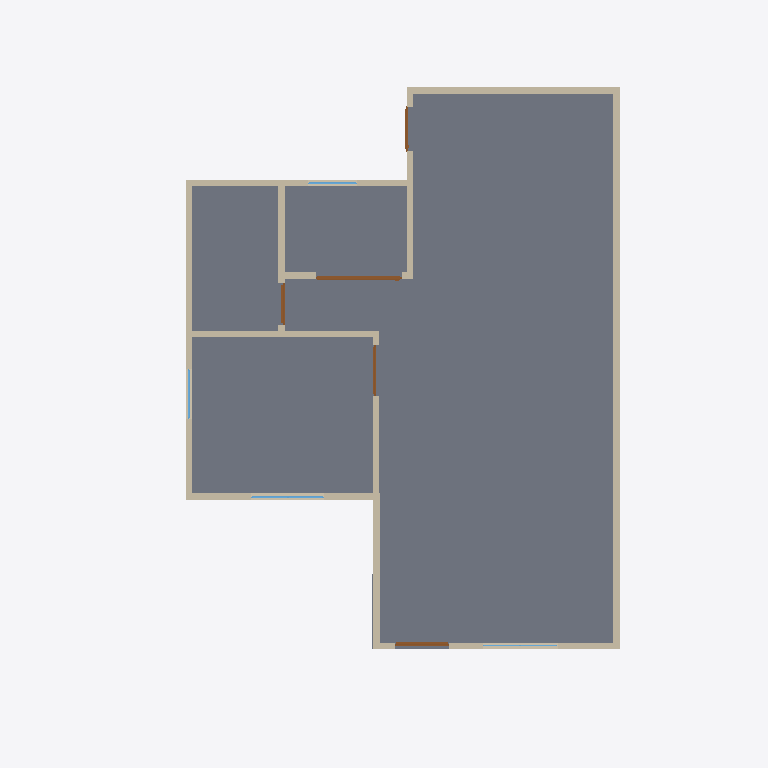
Plan cut of the same IFC building model at storey 'GF' (level 0.00 m, cut at 1.40 m), seen from above with north up, elements coloured by IFC class: 13 walls (beige), 5 doors (brown), 4 windows (light blue), 1 slab (grey). Cut surfaces are drawn darker.
Extent 19.0 m × 22.9 m × 7.9 m (x, y, z). Storeys (3): GF at 0.00 m; Roof at 0.00 m; 2F at 3.00 m. Elements (51): 27 IfcWall, 11 IfcDoor, 10 IfcWindow, 2 IfcSlab, 1 IfcRoof.

HEADER;
FILE_DESCRIPTION(('ViewDefinition[DesignTransferView]'),'2;1');
FILE_NAME('s03-activity.ifc','2026-10-15T20:54:37+08:00',(''),(''),'IfcOpenShell 0.8.5-post1','Bonsai 0.8.5-post1','Nobody');
FILE_SCHEMA(('IFC4'));
ENDSEC;
DATA;
#1=IFCPROJECT('3WR0Y1TRr92wKzVrN8O9dK',$,'My Project',$,$,$,$,(#10,#22),#5);
#27=IFCSITE('37td1VMwnE4Bu8QdFZPjtH',$,'My Site',$,$,#50,$,$,$,$,$,$,$,$);
#33=IFCBUILDING('2zSbGGloPFKuaIWwrCJbxR',$,'My Building',$,$,#56,$,$,$,$,$,$);
#39=IFCBUILDINGSTOREY('2bDAjZLYX2ueTlPAdoK0ef',$,'2F',$,$,#11830,$,$,$,$);
#68=IFCBUILDINGSTOREY('0QIkirExf2Jg$G0js7un9l',$,'GF',$,$,#11835,$,$,$,$);
#15200=IFCBUILDINGSTOREY('0MeJE37Ab7dO19wyD7DcNO',$,'Roof',$,$,#15210,$,$,$,$);
#2416=IFCSLAB('1ceBIE_SXCkvAUGbzwPO$q',$,'Slab',$,$,#2424,#2431,$,$);
#625=IFCWALL('0pA5Lfetj8fuJArLpk$VHL',$,'Wall',$,$,#1356,#631,$,$);
#725=IFCWALL('1FUpTjf7nAi8kS6_eIvKgv',$,'Wall',$,$,#1612,#731,$,$);
#650=IFCWALL('0wyJ$3jqzE9v9Ye3AA8o6L',$,'Wall',$,$,#1460,#656,$,$);
#700=IFCWALL('0DpnzPJOn7ueOEQlKPErfP',$,'Wall',$,$,#1548,#706,$,$);
#750=IFCWALL('1SGIappFj2RuJjryUXLrPd',$,'Wall',$,$,#1676,#756,$,$);
#1819=IFCWALL('10cQap8$P0kvdvmv_lcmlW',$,'Wall',$,$,#1880,#1825,$,$);
#775=IFCWALL('0Wpbcl_rT6AueRu2KaFa7d',$,'Wall',$,$,#1740,#781,$,$);
#127=IFCWALL('1fGAN6X8L65h7ROCGLFfUQ',$,'Wall',$,$,#2607,#135,$,$);
#2012=IFCWALL('0_f1y3j1P8fPotVj__dpKN',$,'Wall',$,$,#2250,#2018,$,$);
#1781=IFCWALL('1mY3apWbT6ef6sG$9AQAkT',$,'Wall',$,$,#3043,#1787,$,$);
#2062=IFCWALL('3hgkYiEtD2LPnEb4Hc_XEk',$,'Wall',$,$,#2319,#2068,$,$);
#3734=IFCDOOR('37MRqMoUbFMQ5tTOyBnr4o',$,'Door',$,$,#3918,#3743,$,2.0,2.7645225524902344,$,.SLIDING_TO_LEFT.,$);
#675=IFCWALL('3zKNtaWyHF9RNahB0z6fYM',$,'Wall',$,$,#1484,#681,$,$);
#2037=IFCWALL('0PA5apWaTFSvezhpYFppZ_',$,'Wall',$,$,#2295,#2043,$,$);
#2608=IFCDOOR('2jYjm5Bi1DJvyrJEk4U4w_',$,'Door',$,$,#2906,#2617,$,2.0,1.7460505962371826,$,.SINGLE_SWING_LEFT.,$);
#3327=IFCDOOR('1ci$tPk$L6keD3pH_UMgP1',$,'Door',$,$,#4033,#3336,$,2.0,1.3305871486663818,$,.SINGLE_SWING_LEFT.,$);
#3015=IFCDOOR('2z3bgBWhr49RXMhA_6EZfM',$,'Door',$,$,#3218,#3024,$,2.0,1.6219069957733154,$,.SINGLE_SWING_RIGHT.,$);
#4435=IFCWINDOW('2yvCdqiqzCtfnwqNzfksfn',$,'Window',$,$,#4631,#4443,$,0.8999999761581421,2.3372256755828857,$,.DOUBLE_PANEL_VERTICAL.,$);
#5191=IFCDOOR('187f7E9$fDvejUdlLAbmu9',$,'Door',$,$,#5519,#5200,$,2.0,1.4045140743255615,$,.SINGLE_SWING_RIGHT.,$);
#4807=IFCWINDOW('3AjXpztVz9xeSWSJ9vMpp0',$,'Window',$,$,#4871,#4816,$,0.8999999761581421,1.5891767740249634,$,$,$);
#4953=IFCWINDOW('0oKY2yBTP5zf5NFoyQ4gce',$,'Window',$,$,#5017,#4962,$,0.8999999761581421,1.5891767740249634,$,$,$);
#4115=IFCWINDOW('0AklJxQOL2JOmEXwXBXwIM',$,'Window',$,$,#10801,#4124,$,0.8999999761581421,2.4109182357788086,$,.SINGLE_PANEL.,$);
ENDSEC;
